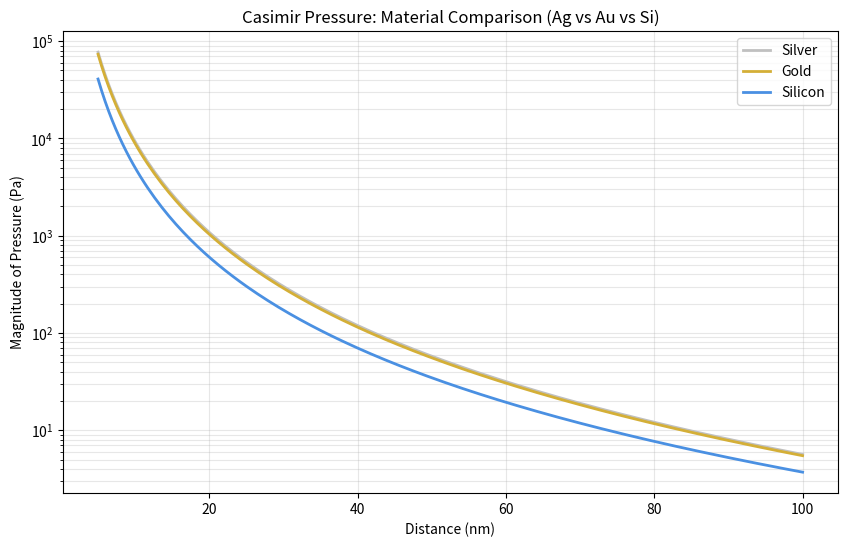

Recreate this plot in Python.
import numpy as np
import matplotlib
matplotlib.use('Agg') 
import matplotlib.pyplot as plt
import os

def calculate_casimir_pressure(distance_nm, material='gold'):
    h_bar = 1.0545718e-34 
    c = 2.99792458e8       
    d = distance_nm * 1e-9 
    p_ideal = -(np.pi**2 * h_bar * c) / (240 * d**4)
    
    # Material-specific Plasma Wavelengths (lambda_p)
    plasma_wavelengths = {
        'silver': 130e-9,  # High conductivity
        'gold': 137e-9,    # Standard benchmark
        'silicon': 250e-9  # Semiconductor (less conductive)
    }
    
    lp = plasma_wavelengths.get(material, 0)
    if lp == 0: return p_ideal
    
    # Finite Conductivity Correction Factor
    eta = 1 / (1 + (lp / d))
    return p_ideal * eta

def main():
    distances = np.linspace(5, 100, 200)
    materials = ['silver', 'gold', 'silicon']
    colors = ['#C0C0C0', '#d4af37', '#4a90e2'] # Silver, Gold, Blue
    
    print("--- Track A: Multi-Material Casimir Analysis ---")
    print(f"{'Dist (nm)':<10} | {'Silver (Pa)':<12} | {'Gold (Pa)':<12} | {'Silicon (Pa)':<12}")
    print("-" * 55)
    
    for d in [5, 10, 50]:
        row = [calculate_casimir_pressure(d, m) for m in materials]
        print(f"{d:<10} | {row[0]:<12.2e} | {row[1]:<12.2e} | {row[2]:<12.2e}")

    # --- VISUALIZATION ---
    plt.figure(figsize=(10, 6))
    for m, color in zip(materials, colors):
        p_real = [calculate_casimir_pressure(d, m) for d in distances]
        plt.plot(distances, np.abs(p_real), color=color, linewidth=2, label=m.capitalize())
    
    plt.yscale('log')
    plt.title('Casimir Pressure: Material Comparison (Ag vs Au vs Si)')
    plt.xlabel('Distance (nm)')
    plt.ylabel('Magnitude of Pressure (Pa)')
    plt.grid(True, which="both", ls="-", alpha=0.3)
    plt.legend()
    
    output_file = "casimir_material_compare.png"
    plt.savefig(output_file)
    print(f"\n✅ SUCCESS: Comparison plot saved to: {os.path.abspath(output_file)}")

if __name__ == "__main__":
    main()
